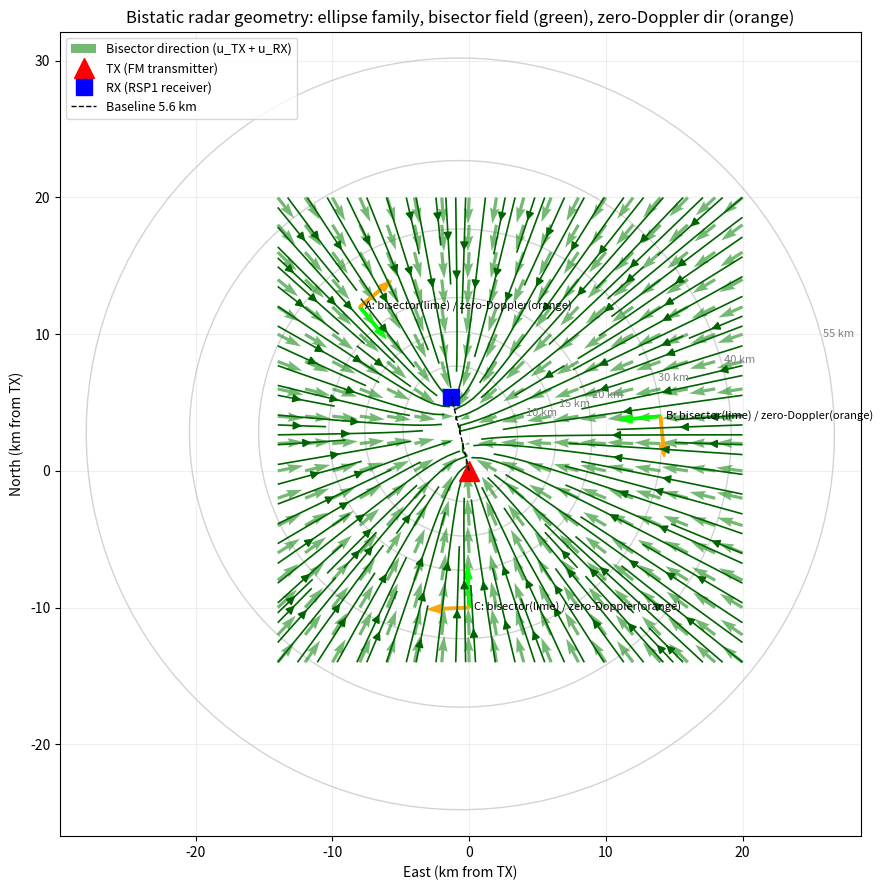

Write Python code to recreate this figure.
"""双基地雷达几何可视化: 角平分线方向场 + 零多普勒方向 + 椭圆族"""
import numpy as np
import matplotlib
matplotlib.use('Agg')
import matplotlib.pyplot as plt

# ---- 坐标 (西安实测: 发射台+接收点, 基线5.6km) ----
TX = np.array([108.954, 34.201])   # (lon, lat)
RX = np.array([108.940, 34.250])

# 经纬度 -> 局部 km (TX为原点, X向东, Y向北)
def to_km(p):
    dlon = (p[0] - TX[0]) * 111.32 * np.cos(np.radians(TX[1]))
    dlat = (p[1] - TX[1]) * 110.57
    return np.array([dlon, dlat])

TXk = to_km(TX)
RXk = to_km(RX)

# ---- 网格 (km) ----
gx = np.linspace(-14, 20, 120)
gy = np.linspace(-14, 20, 120)
X, Y = np.meshgrid(gx, gy)

# 到两焦点的单位向量场
u = np.zeros_like(X); v = np.zeros_like(Y)
for i in range(X.shape[0]):
    for j in range(X.shape[1]):
        p = np.array([X[i,j], Y[i,j]])
        dT = TXk - p; dR = RXk - p
        nT = np.linalg.norm(dT); nR = np.linalg.norm(dR)
        if nT < 1e-6 or nR < 1e-6:
            u[i,j] = v[i,j] = 0
            continue
        uT = dT/nT; uR = dR/nR
        u[i,j] = uT[0] + uR[0]      # 角平分线方向 = 单位向量之和
        v[i,j] = uT[1] + uR[1]

# ---- 图 ----
fig, ax = plt.subplots(figsize=(11, 9))

# 1. 椭圆族: R_T + R_R = const (双基地距离等值线)
for Rsum in [10, 15, 20, 30, 40, 55]:
    ell = plt.matplotlib.patches.Ellipse(
        (0.5*(TXk[0]+RXk[0]), 0.5*(TXk[1]+RXk[1])),
        width=Rsum, height=np.sqrt(Rsum**2 - 5.6**2),
        angle=np.degrees(np.arctan2(RXk[1]-TXk[1], RXk[0]-TXk[0])),
        fill=False, edgecolor='lightgray', lw=1.0)
    ax.add_patch(ell)
    # 标注
    mx = 0.5*(TXk[0]+RXk[0]) + 0.5*Rsum*np.cos(np.radians(15))
    my = 0.5*(TXk[1]+RXk[1]) + 0.5*Rsum*np.sin(np.radians(15))
    ax.text(mx, my, f'{Rsum} km', color='gray', fontsize=8, ha='left')

# 2. 角平分线方向场 (绿色箭头)
step = 7
ax.quiver(X[::step,::step], Y[::step,::step], u[::step,::step], v[::step,::step],
          color='green', alpha=0.55, scale=60, width=0.004,
          label='Bisector direction (u_TX + u_RX)')

# 3. 角平分线方向场的流线 (积分曲线 = 角平分线"轨迹")
#    归一化场用于流线
mag = np.hypot(u, v) + 1e-9
ax.streamplot(X, Y, u/mag, v/mag, color='darkgreen', linewidth=1.2, density=1.6, arrowsize=1.2)

# 4. 发射机 / 接收机
ax.plot(*TXk, 'r^', markersize=14, label='TX (FM transmitter)')
ax.plot(*RXk, 'bs', markersize=12, label='RX (RSP1 receiver)')
ax.plot([TXk[0], RXk[0]], [TXk[1], RXk[1]], 'k--', lw=1.0, label='Baseline 5.6 km')

# 5. 示例: 某点处 角平分线 vs 零多普勒方向
for px, py, tag in [(-8, 12, 'A'), (14, 4, 'B'), (0, -10, 'C')]:
    p = np.array([px, py])
    dT = TXk - p; dR = RXk - p
    uT = dT/np.linalg.norm(dT); uR = dR/np.linalg.norm(dR)
    bis = uT + uR                       # 角平分线方向
    bis = bis/np.linalg.norm(bis)
    zero = np.array([-bis[1], bis[0]])  # 垂直 = 零多普勒方向
    ax.arrow(px, py, bis[0]*3, bis[1]*3, color='lime', width=0.18, head_width=0.6, length_includes_head=True)
    ax.arrow(px, py, zero[0]*3, zero[1]*3, color='orange', width=0.18, head_width=0.6, length_includes_head=True)
    ax.text(px, py, f'  {tag}: bisector(lime) / zero-Doppler(orange)', fontsize=8,
            color='black', va='center')

ax.set_xlabel('East (km from TX)')
ax.set_ylabel('North (km from TX)')
ax.set_title('Bistatic radar geometry: ellipse family, bisector field (green), zero-Doppler dir (orange)')
ax.set_aspect('equal')
ax.legend(loc='upper left', fontsize=9)
ax.grid(alpha=0.2)
fig.tight_layout()
fig.savefig(r'C:\Users\iveco\.openclaw\workspace\passive_radar\bistatic_geometry.png', dpi=130)
print('saved bistatic_geometry.png')
